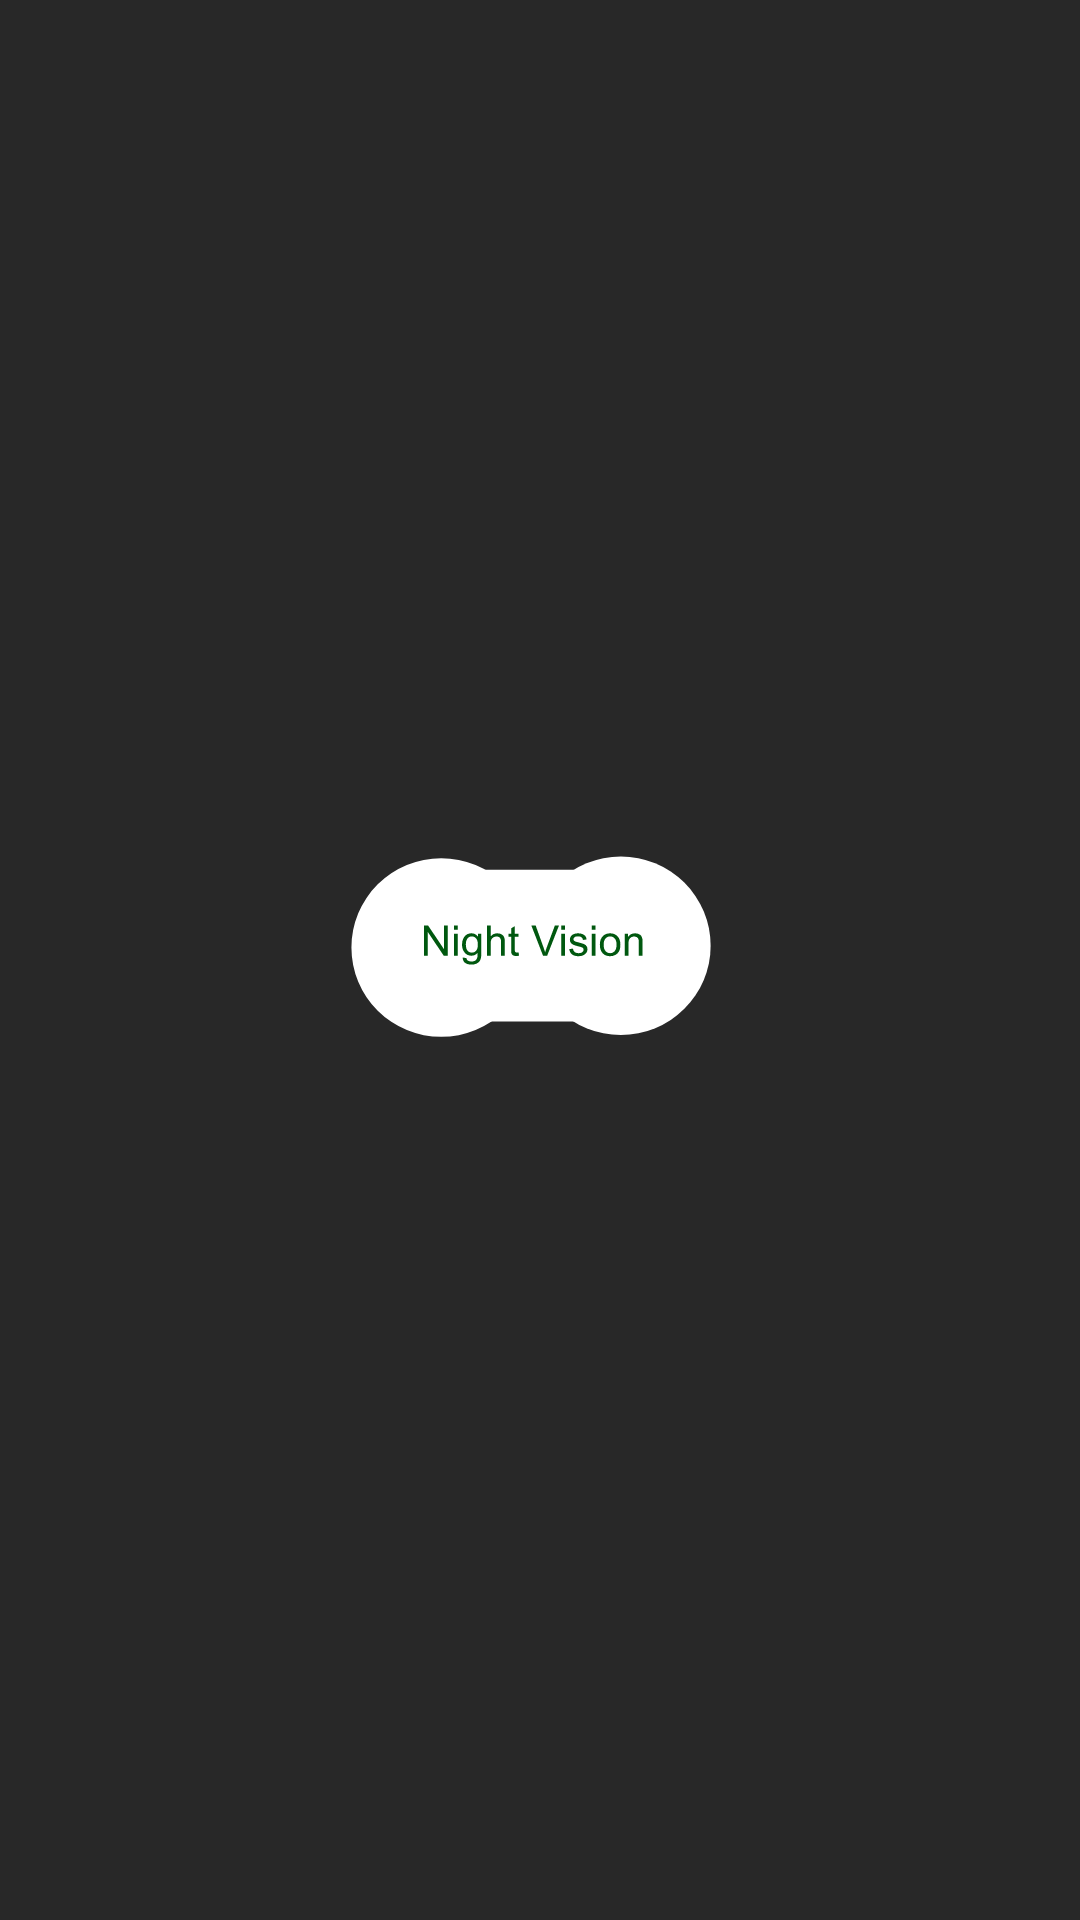

Layout XML and referenced resources for this Android screen:
<!-- AndroidManifest.xml: activity theme Theme.JavaTest -->
<!-- res/layout/activity_splash.xml -->
<?xml version="1.0" encoding="utf-8"?>
<RelativeLayout xmlns:android="http://schemas.android.com/apk/res/android"
    android:layout_width="match_parent"
    android:layout_height="match_parent"
    android:background="#282828"
    >
    <ImageView
        android:layout_width="match_parent"
        android:layout_height="match_parent"
        android:src="@drawable/logo">

    </ImageView>
</RelativeLayout>
<!-- resources referenced by this layout -->
<resources>
  <!-- drawable logo: vector/xml drawable (drawable, 6409 chars, omitted) -->
  <style name="Theme.JavaTest" parent="Base.Theme.JavaTest" />
  <style name="Base.Theme.JavaTest" parent="Theme.Material3.DayNight.NoActionBar">
          
          
      </style>
</resources>
